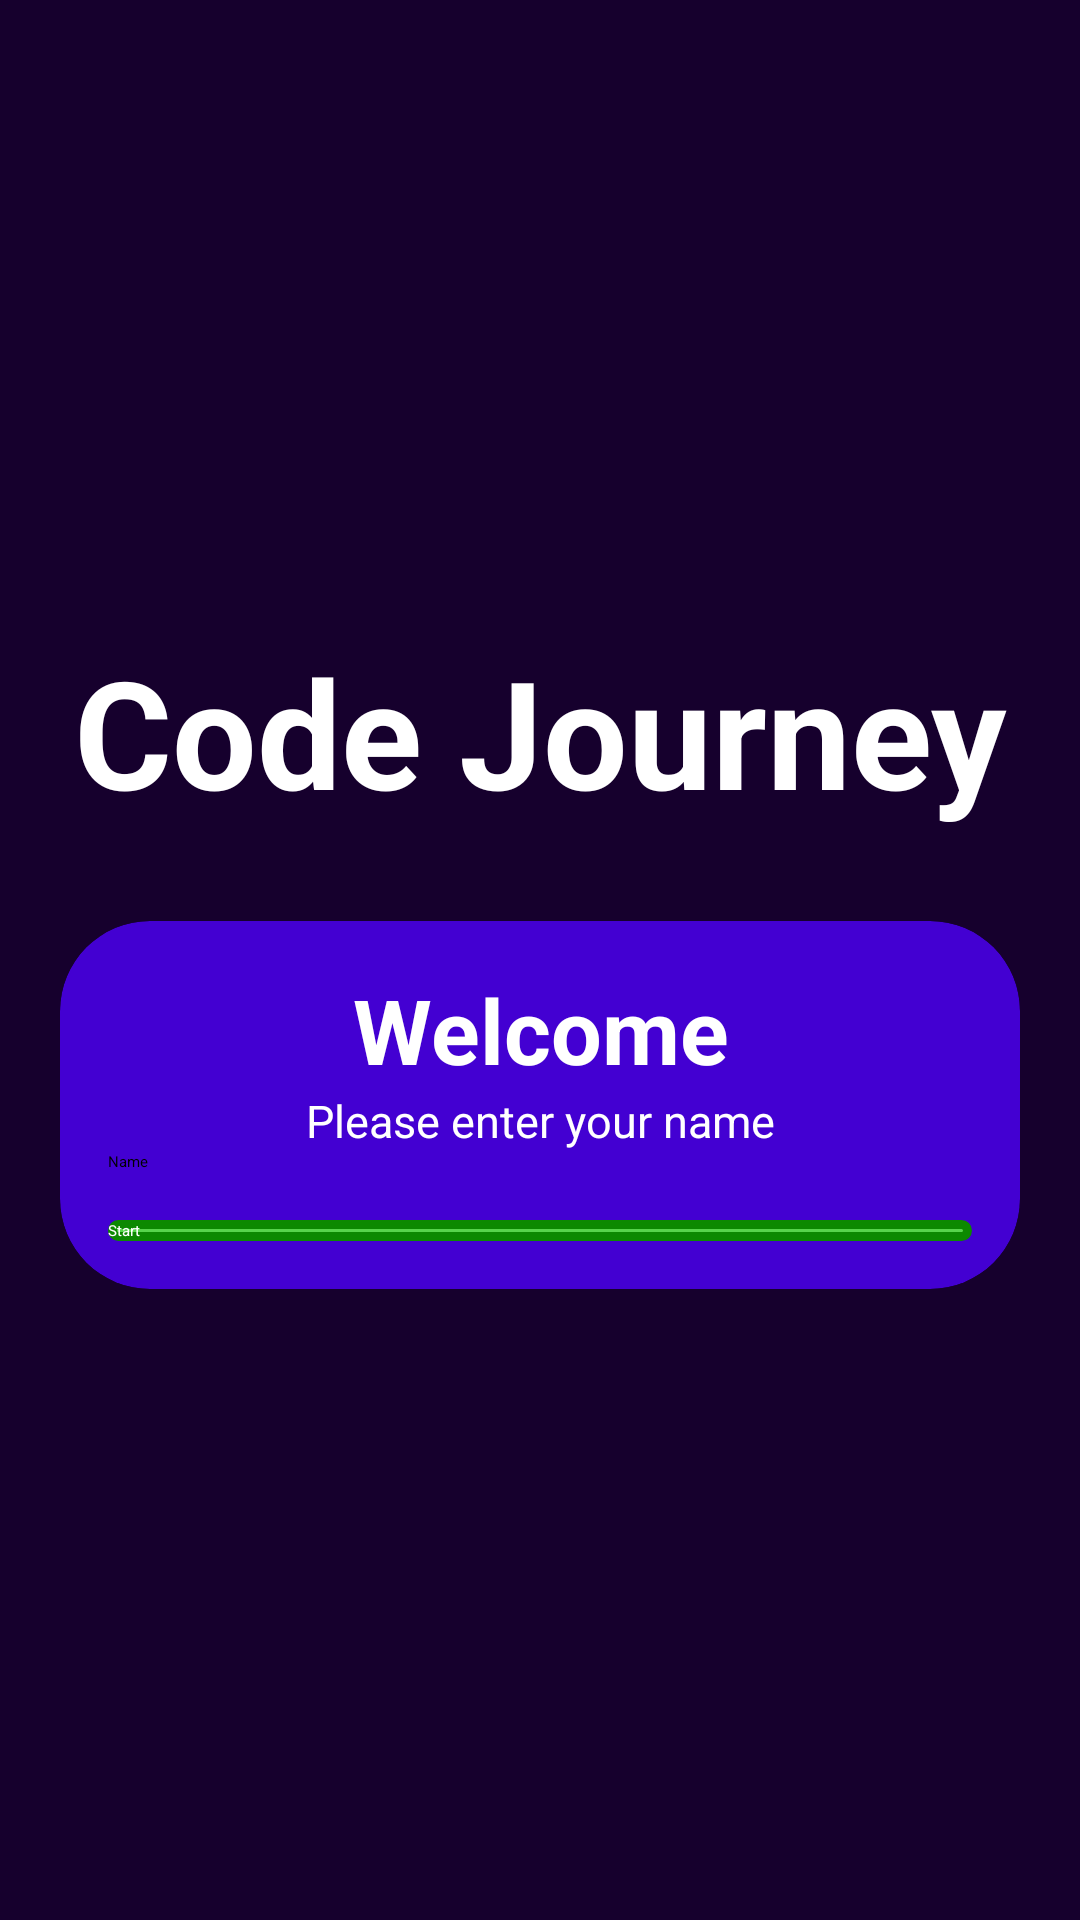

Reconstruct the res/layout file that produces this screen, plus the resources it refers to.
<!-- AndroidManifest.xml: activity theme NoActionBarTheme -->
<!-- res/layout/activity_main.xml -->
<?xml version="1.0" encoding="utf-8"?>
<androidx.appcompat.widget.LinearLayoutCompat xmlns:android="http://schemas.android.com/apk/res/android"
    xmlns:app="http://schemas.android.com/apk/res-auto"
    xmlns:tools="http://schemas.android.com/tools"
    android:layout_width="match_parent"
    android:layout_height="match_parent"
    tools:context=".MainActivity"
    android:gravity="center"
    android:orientation="vertical"
    android:background="@color/backgroundColor"
    >

    <TextView
        android:id="@+id/OpeningTitle"
        android:layout_width="match_parent"
        android:layout_height="wrap_content"
        android:text="Code Journey"
        android:textColor="@color/white"
        android:textAlignment="center"
        android:textSize="50sp"
        android:textStyle="bold"
        android:paddingBottom="30dp"
        />

    <androidx.cardview.widget.CardView
        android:layout_width="match_parent"
        android:layout_height="wrap_content"
        android:layout_marginStart="20dp"
        android:layout_marginEnd="20dp"
        app:cardBackgroundColor="@color/cardViewColor"
        app:cardCornerRadius="30dp"
        >
        <LinearLayout
            android:layout_width="match_parent"
            android:layout_height="wrap_content"
            android:orientation="vertical"
            android:padding="16dp"
            >
            <TextView
                android:layout_width="match_parent"
                android:layout_height="wrap_content"
                android:gravity="center"
                android:text="Welcome"
                android:textColor="@color/white"
                android:textStyle="bold"
                android:textSize="30sp"
                />
            <TextView
                android:layout_width="match_parent"
                android:layout_height="wrap_content"
                android:gravity="center"
                android:text="Please enter your name"
                android:textColor="@color/white"
                android:textSize="15sp"
                />

            <EditText
                android:id="@+id/editTextTextPersonName"
                android:layout_width="match_parent"
                android:layout_height="match_parent"
                android:inputType="textPersonName"
                android:hint="Name" />
            <Button
                android:id="@+id/btn_start"
                android:layout_width="match_parent"
                android:layout_height="wrap_content"
                android:layout_marginTop="16dp"
                android:textColor="@color/white"
                android:background="@drawable/green_button"
                android:text="Start"
                />

        </LinearLayout>
</androidx.cardview.widget.CardView>


</androidx.appcompat.widget.LinearLayoutCompat>
<!-- resources referenced by this layout -->
<resources>
  <color name="backgroundColor">#16002D</color>
  <color name="cardViewColor">#4300D2</color>
  <color name="white">#FFFFFFFF</color>
  <!-- drawable green_button (drawable) -->
  <?xml version="1.0" encoding="utf-8"?>
  <shape xmlns:android="http://schemas.android.com/apk/res/android"
      android:shape="rectangle"
      >
      <stroke
          android:width="3dp"
          android:color="@color/dark_green"/>
      <solid android:color="@color/green"/>
      <corners android:radius="30dp"/>
  </shape>
  <style name="NoActionBarTheme" parent="Theme.AppCompat.DayNight.NoActionBar">
          
          <item name="colorPrimary">@color/purple_200</item>
          <item name="colorPrimaryVariant">@color/purple_700</item>
          <item name="colorOnPrimary">@color/black</item>
      </style>
  <color name="dark_green">#0C8901</color>
  <color name="green">#57D44C</color>
  <color name="purple_200">#FFBB86FC</color>
  <color name="purple_700">#FF3700B3</color>
  <color name="black">#FF000000</color>
</resources>
